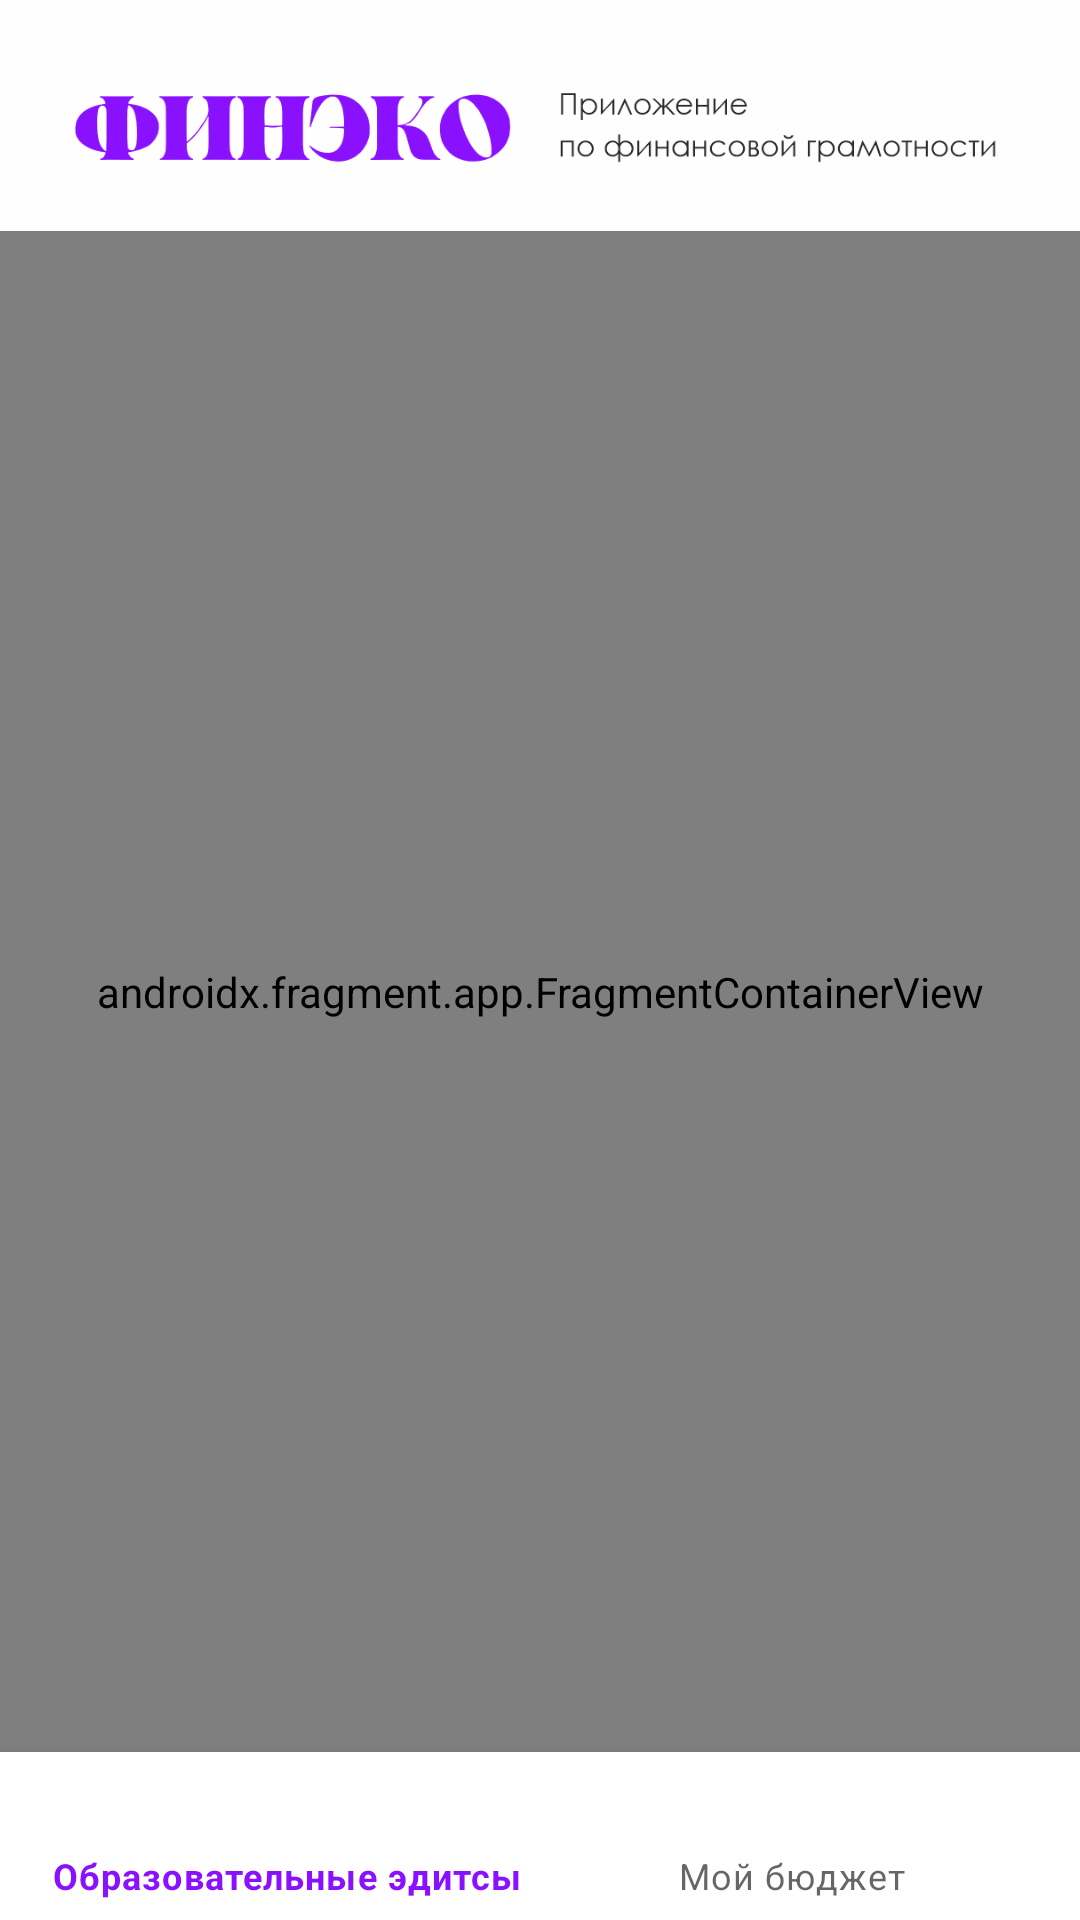

Here is an Android app screen rendered from its layout file. Give the layout XML and the strings, colors and styles it references.
<!-- AndroidManifest.xml: application theme Theme.Fineco -->
<!-- res/layout/activity_main.xml -->
<?xml version="1.0" encoding="utf-8"?>
<androidx.constraintlayout.widget.ConstraintLayout xmlns:android="http://schemas.android.com/apk/res/android"
    xmlns:app="http://schemas.android.com/apk/res-auto"
    xmlns:tools="http://schemas.android.com/tools"
    android:layout_width="match_parent"
    android:layout_height="match_parent"
    android:background="@drawable/app_background"
    tools:context=".ui.MainActivity">

    <ImageView
        android:id="@+id/top_banner"
        android:layout_width="match_parent"
        android:layout_height="wrap_content"
        android:adjustViewBounds="true"
        android:background="@color/white"
        android:src="@drawable/top_banner"
        app:layout_constraintEnd_toEndOf="parent"
        app:layout_constraintStart_toStartOf="parent"
        app:layout_constraintTop_toTopOf="parent" />

    <androidx.fragment.app.FragmentContainerView
        android:id="@+id/navHostFragment"
        android:name="androidx.navigation.fragment.NavHostFragment"
        android:layout_width="0dp"
        android:layout_height="0dp"
        app:defaultNavHost="true"
        app:layout_constraintBottom_toTopOf="@id/bottomNavigationView"
        app:layout_constraintEnd_toEndOf="parent"
        app:layout_constraintStart_toStartOf="parent"
        app:layout_constraintTop_toBottomOf="@+id/top_banner"
        app:navGraph="@navigation/nav_graph" />

    <com.google.android.material.bottomnavigation.BottomNavigationView
        android:id="@+id/bottomNavigationView"
        android:layout_width="0dp"
        android:layout_height="wrap_content"
        app:menu="@menu/bottom_nav_menu"
        app:layout_constraintBottom_toBottomOf="parent"
        app:layout_constraintEnd_toEndOf="parent"
        app:layout_constraintStart_toStartOf="parent" />
</androidx.constraintlayout.widget.ConstraintLayout>
<!-- resources referenced by this layout -->
<resources>
  <!-- drawable app_background: png bitmap (drawable, 275223 bytes) -->
  <!-- drawable top_banner: png bitmap (drawable, 25730 bytes) -->
  <style name="Theme.Fineco" parent="Theme.MaterialComponents.Light.NoActionBar">
          
          <item name="colorPrimary">#8911FE</item>
          <item name="colorPrimaryVariant">@color/purple_700</item>
          <item name="colorOnPrimary">@color/white</item>
          
          <item name="colorSecondary">@color/teal_200</item>
          <item name="colorSecondaryVariant">@color/teal_700</item>
          <item name="colorOnSecondary">@color/black</item>
          
          <item name="android:statusBarColor">?attr/colorPrimary</item>
          
      </style>
  <!-- not gathered from this repository: default colours our renderer supplied (Android Studio template values) -->
  <color name="purple_700">#FF3700B3</color>
  <color name="teal_200">#FF03DAC5</color>
  <color name="teal_700">#FF018786</color>
  <color name="black">#FF000000</color>
  <color name="white">#FFFFFFFF</color>
</resources>
